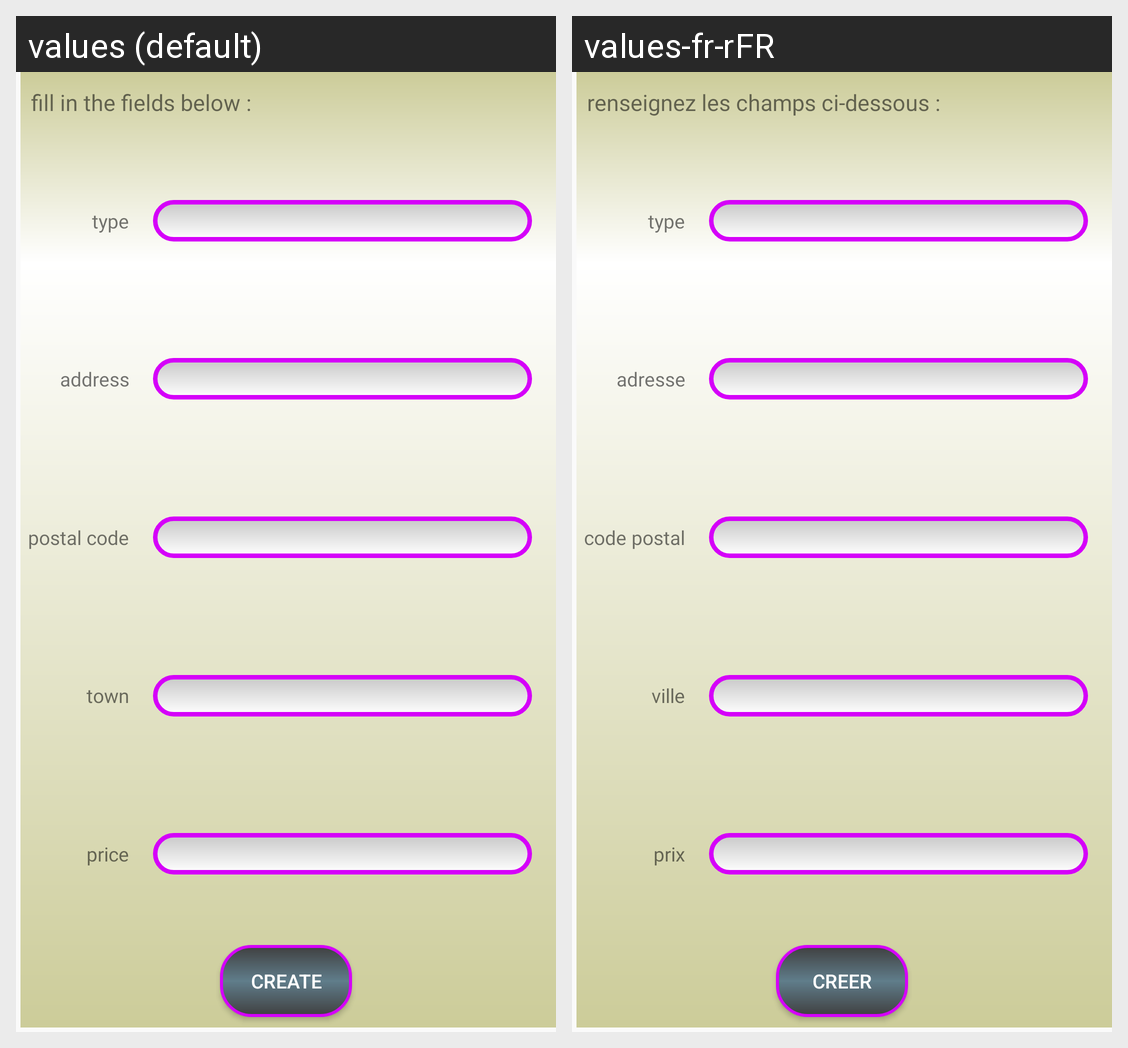

Translations of the strings shown on this Android screen, per locale in the grid:
Android screen res/layout/fragment_create.xml rendered under 2 locales, left to right: values (default), values-fr-rFR. Device: Nexus 5 (rendered at 1080×1920; each locale shown at half size, 540×960, under a caption strip naming it); theme AppTheme.
Strings drawn on this screen, with the default value and each locale's value (text and hints the layout hard-codes, and strings that could not be matched under every locale, appear in the picture but are not listed):

fragment_creation_title
  values: fill in the fields below :
  values-fr-rFR: renseignez les champs ci-dessous :

fragment_creation_type
  values: type
  values-fr-rFR: type

fragment_creation_adress
  values: address
  values-fr-rFR: adresse

fragment_creation_postalcode
  values: postal code
  values-fr-rFR: code postal

fragment_creation_town
  values: town
  values-fr-rFR: ville

fragment_creation_price
  values: price
  values-fr-rFR: prix

fragment_creation_button
  values: CREATE
  values-fr-rFR: CREER
